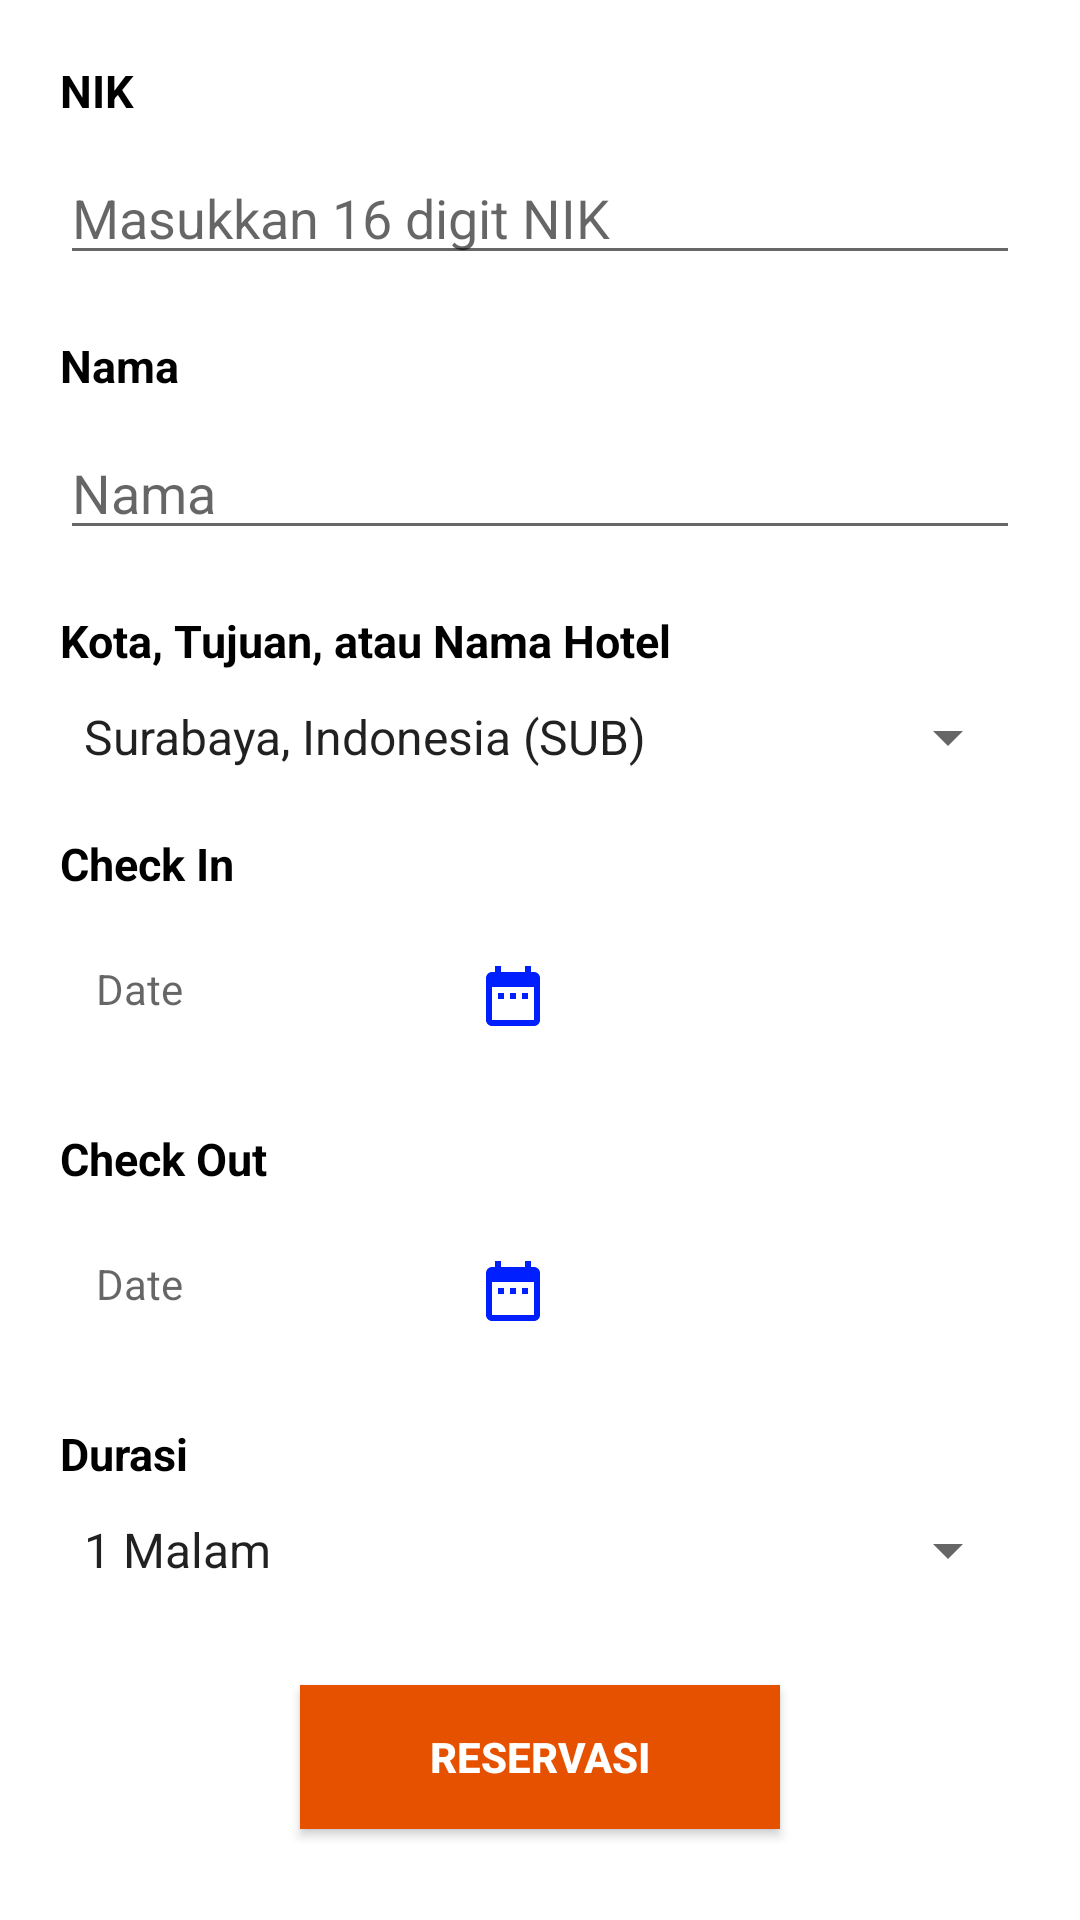

Android layout source for this screen:
<!-- AndroidManifest.xml: application theme Theme.KelompokLima -->
<!-- res/layout/activity_hotel.xml -->
<?xml version="1.0" encoding="utf-8"?>
<RelativeLayout xmlns:android="http://schemas.android.com/apk/res/android"
    xmlns:app="http://schemas.android.com/apk/res-auto"
    xmlns:tools="http://schemas.android.com/tools"
    android:layout_width="match_parent"
    android:layout_height="match_parent"
    tools:context=".Hotel">

    <LinearLayout
        android:layout_width="match_parent"
        android:layout_height="wrap_content"
        android:orientation="vertical"
        android:layout_marginLeft="20dp"
        android:layout_marginRight="20dp"
        android:layout_marginTop="20dp"
        android:id="@+id/hotelnik">

        <TextView
            android:layout_width="match_parent"
            android:layout_height="wrap_content"
            android:text="NIK"
            android:textColor="#000"
            android:textStyle="bold"
            android:textSize="15dp"
            android:layout_marginBottom="10dp"/>

        <EditText
            android:id="@+id/ednik"
            android:layout_width="match_parent"
            android:layout_height="wrap_content"
            android:hint="Masukkan 16 digit NIK" />

    </LinearLayout>

    <LinearLayout
        android:layout_width="match_parent"
        android:layout_height="wrap_content"
        android:orientation="vertical"
        android:layout_below="@+id/hotelnik"
        android:layout_marginLeft="20dp"
        android:layout_marginRight="20dp"
        android:layout_marginTop="20dp"
        android:id="@+id/hotelnama">

        <TextView
            android:layout_width="match_parent"
            android:layout_height="wrap_content"
            android:text="Nama"
            android:textColor="#000"
            android:textStyle="bold"
            android:textSize="15dp"
            android:layout_marginBottom="10dp"/>

        <EditText
            android:id="@+id/ednama"
            android:layout_width="match_parent"
            android:layout_height="wrap_content"
            android:hint="Nama" />

    </LinearLayout>

    <LinearLayout
        android:id="@+id/hotelKota"
        android:layout_width="match_parent"
        android:layout_height="wrap_content"
        android:layout_below="@+id/hotelnama"
        android:layout_marginLeft="20dp"
        android:layout_marginTop="20dp"
        android:layout_marginRight="20dp"
        android:orientation="vertical">

        <TextView
            android:layout_width="match_parent"
            android:layout_height="wrap_content"
            android:layout_marginBottom="10dp"
            android:text="Kota, Tujuan, atau Nama Hotel"
            android:textColor="#000"
            android:textSize="15dp"
            android:textStyle="bold" />

        <Spinner
            android:id="@+id/spinnerDestinasi"
            android:layout_width="match_parent"
            android:layout_height="wrap_content"
            android:entries="@array/spinnerKota" />
    </LinearLayout>

    <LinearLayout
        android:layout_width="match_parent"
        android:layout_height="wrap_content"
        android:orientation="vertical"
        android:layout_below="@+id/hotelKota"
        android:layout_marginLeft="20dp"
        android:layout_marginRight="20dp"
        android:layout_marginTop="20dp"
        android:id="@+id/hotelCheckin">

        <TextView
            android:layout_width="match_parent"
            android:layout_height="wrap_content"
            android:layout_marginBottom="10dp"
            android:text="Check In"
            android:textColor="#000"
            android:textSize="15dp"
            android:textStyle="bold" />

        <TextView
            android:id="@+id/hotelDatein"
            android:layout_width="175dp"
            android:layout_height="wrap_content"
            android:background="@android:color/white"
            android:clickable="true"
            android:drawableEnd="@drawable/ic_baseline_date_range_24"
            android:drawableRight="@drawable/ic_baseline_date_range_24"
            android:focusable="true"
            android:hint="Date"
            android:padding="12dp"
            android:textSize="14sp"/>

    </LinearLayout>

    <LinearLayout
        android:layout_width="match_parent"
        android:layout_height="wrap_content"
        android:orientation="vertical"
        android:layout_below="@+id/hotelCheckin"
        android:layout_marginLeft="20dp"
        android:layout_marginRight="20dp"
        android:layout_marginTop="20dp"
        android:id="@+id/hotelCheckout">

        <TextView
            android:layout_width="match_parent"
            android:layout_height="wrap_content"
            android:layout_marginBottom="10dp"
            android:text="Check Out"
            android:textColor="#000"
            android:textSize="15dp"
            android:textStyle="bold" />

        <TextView
            android:id="@+id/hotelDateOut"
            android:layout_width="175dp"
            android:layout_height="wrap_content"
            android:background="@android:color/white"
            android:clickable="true"
            android:drawableEnd="@drawable/ic_baseline_date_range_24"
            android:drawableRight="@drawable/ic_baseline_date_range_24"
            android:focusable="true"
            android:hint="Date"
            android:padding="12dp"
            android:textSize="14sp" />

    </LinearLayout>

    <LinearLayout
        android:layout_width="match_parent"
        android:layout_height="wrap_content"
        android:orientation="vertical"
        android:layout_below="@+id/hotelCheckout"
        android:layout_marginLeft="20dp"
        android:layout_marginRight="20dp"
        android:layout_marginTop="20dp"
        android:id="@+id/hoteldurasi">

        <TextView
            android:layout_width="match_parent"
            android:layout_height="wrap_content"
            android:layout_marginBottom="10dp"
            android:text="Durasi"
            android:textColor="#000"
            android:textSize="15dp"
            android:textStyle="bold" />

        <Spinner
            android:layout_width="match_parent"
            android:layout_height="wrap_content"
            android:id="@+id/spinnerFrom"
            android:entries="@array/spinnerdurasi"/>

    </LinearLayout>

    <Button
        android:id="@+id/btnrsv"
        android:layout_width="160dp"
        android:layout_height="wrap_content"
        android:layout_below="@+id/hoteldurasi"
        android:layout_centerHorizontal="true"
        android:layout_marginLeft="20dp"
        android:layout_marginTop="33dp"
        android:background="#E65100"
        android:paddingLeft="10dp"
        android:paddingRight="10dp"
        android:text="Reservasi"
        android:textColor="#fff"
        android:textStyle="bold" />

</RelativeLayout>
<!-- resources referenced by this layout -->
<resources>
  <string-array name="spinnerKota">
          <item>Surabaya, Indonesia (SUB)</item>
          <item>Bali/Denpasar, Indonesia (DPS)</item>
          <item>Yogyakarta, Indonesia (YKIA)</item>
          <item>Tokyo, Japan(TYOA)</item>
          <item>Honkong, Hongkong (HKG)</item>
          <item>Singapore, Singapore (SIN)</item>
          <item>Jakarta, Indonesia(CGK)</item>
          <item>Jakarta, Indonesia (HLP)</item>
      </string-array>
  <string-array name="spinnerdurasi">
          <item>1 Malam</item>
          <item>2 Malam</item>
          <item>3 Malam</item>
      </string-array>
  <!-- drawable ic_baseline_date_range_24 (drawable) -->
  <vector android:height="24dp" android:tint="#001FFF"
      android:viewportHeight="24" android:viewportWidth="24"
      android:width="24dp" xmlns:android="http://schemas.android.com/apk/res/android">
      <path android:fillColor="@android:color/white" android:pathData="M9,11L7,11v2h2v-2zM13,11h-2v2h2v-2zM17,11h-2v2h2v-2zM19,4h-1L18,2h-2v2L8,4L8,2L6,2v2L5,4c-1.11,0 -1.99,0.9 -1.99,2L3,20c0,1.1 0.89,2 2,2h14c1.1,0 2,-0.9 2,-2L21,6c0,-1.1 -0.9,-2 -2,-2zM19,20L5,20L5,9h14v11z"/>
  </vector>
  <style name="Theme.KelompokLima" parent="Theme.MaterialComponents.DayNight.DarkActionBar">
          
          <item name="colorPrimary">@color/purple_500</item>
          <item name="colorPrimaryVariant">@color/purple_700</item>
          <item name="colorOnPrimary">@color/white</item>
          
          <item name="colorSecondary">@color/teal_200</item>
          <item name="colorSecondaryVariant">@color/teal_700</item>
          <item name="colorOnSecondary">@color/black</item>
          
          <item name="android:statusBarColor" tools:targetApi="l">?attr/colorPrimaryVariant</item>
          
      </style>
  <color name="purple_500">#FF6200EE</color>
  <color name="purple_700">#FF3700B3</color>
  <color name="white">#FFFFFFFF</color>
  <color name="teal_200">#FF03DAC5</color>
  <color name="teal_700">#FF018786</color>
  <color name="black">#FF000000</color>
</resources>
